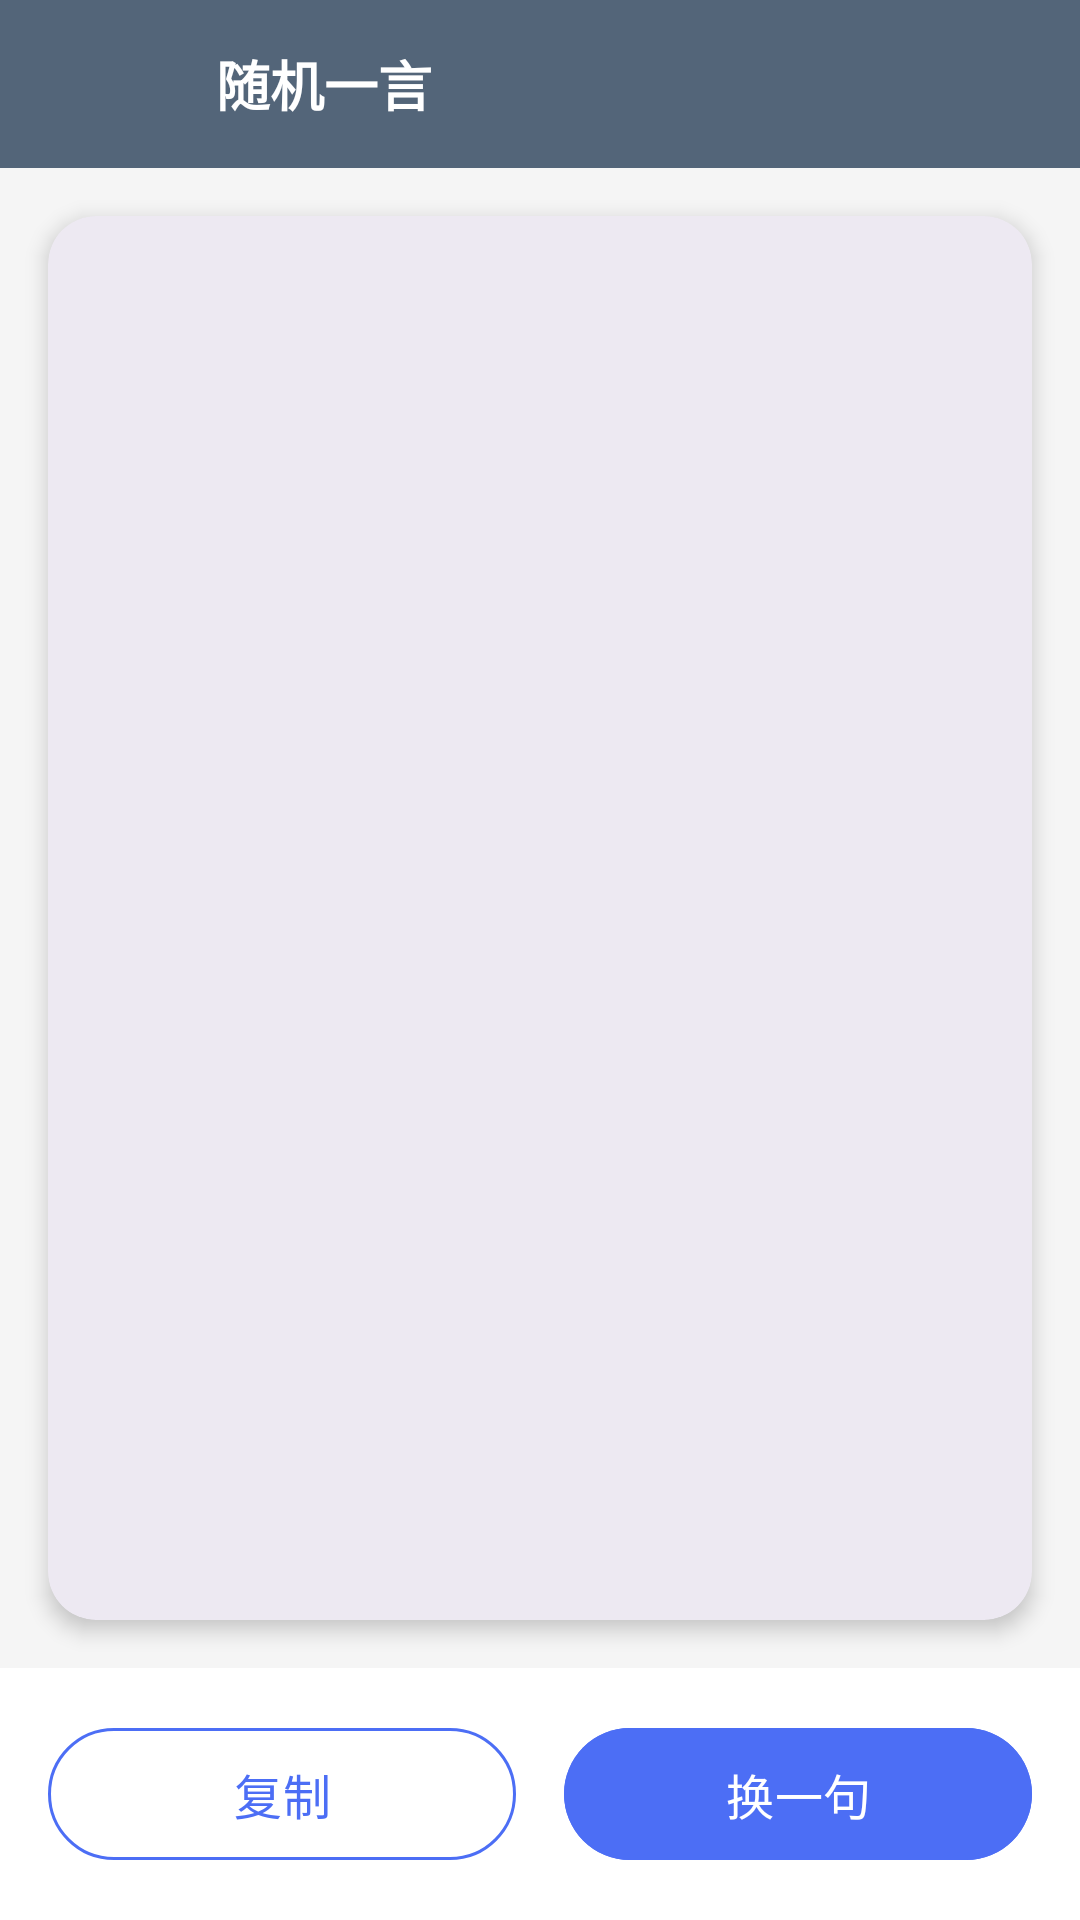

Reconstruct the res/layout file that produces this screen, plus the resources it refers to.
<!-- AndroidManifest.xml: application theme Theme.YunoTools -->
<!-- res/layout/activity_random_quote.xml -->
<?xml version="1.0" encoding="utf-8"?>
<LinearLayout xmlns:android="http://schemas.android.com/apk/res/android"
    xmlns:app="http://schemas.android.com/apk/res-auto"
    android:layout_width="match_parent"
    android:layout_height="match_parent"
    android:orientation="vertical"
    android:background="#F5F5F5">

    
    <LinearLayout
        android:layout_width="match_parent"
        android:layout_height="56dp"
        android:background="@color/primary"
        android:gravity="center_vertical"
        android:orientation="horizontal"
        android:paddingHorizontal="16dp">

        <ImageButton
            android:id="@+id/btnBack"
            android:layout_width="40dp"
            android:layout_height="40dp"
            android:background="?attr/selectableItemBackgroundBorderless"
            android:src="@drawable/ic_back"
            android:contentDescription="返回"
            app:tint="@android:color/white" />

        <TextView
            android:layout_width="wrap_content"
            android:layout_height="wrap_content"
            android:layout_marginStart="16dp"
            android:text="随机一言"
            android:textColor="@android:color/white"
            android:textSize="18sp"
            android:textStyle="bold" />
    </LinearLayout>

    
    <com.google.android.material.card.MaterialCardView
        android:layout_width="match_parent"
        android:layout_height="0dp"
        android:layout_weight="1"
        android:layout_margin="16dp"
        app:cardCornerRadius="16dp"
        app:cardElevation="4dp"
        app:strokeWidth="0dp">

        <LinearLayout
            android:layout_width="match_parent"
            android:layout_height="match_parent"
            android:orientation="vertical"
            android:gravity="center"
            android:padding="24dp">

            <TextView
                android:id="@+id/tvQuote"
                android:layout_width="match_parent"
                android:layout_height="wrap_content"
                android:gravity="center"
                android:textSize="20sp"
                android:textColor="#333333"
                android:lineSpacingMultiplier="1.5"
                android:text="" />

            <TextView
                android:id="@+id/tvSource"
                android:layout_width="match_parent"
                android:layout_height="wrap_content"
                android:layout_marginTop="16dp"
                android:gravity="end"
                android:textSize="14sp"
                android:textColor="#999999"
                android:text="" />
        </LinearLayout>
    </com.google.android.material.card.MaterialCardView>

    
    <LinearLayout
        android:layout_width="match_parent"
        android:layout_height="wrap_content"
        android:orientation="horizontal"
        android:padding="16dp"
        android:gravity="center"
        android:background="@android:color/white">

        <com.google.android.material.button.MaterialButton
            android:id="@+id/btnCopy"
            android:layout_width="0dp"
            android:layout_height="52dp"
            android:layout_weight="1"
            android:layout_marginEnd="8dp"
            android:text="复制"
            android:textSize="16sp"
            android:textColor="#4C6EF5"
            app:cornerRadius="26dp"
            app:strokeColor="#4C6EF5"
            app:strokeWidth="1dp"
            style="?attr/materialButtonOutlinedStyle" />

        <com.google.android.material.button.MaterialButton
            android:id="@+id/btnRefresh"
            android:layout_width="0dp"
            android:layout_height="52dp"
            android:layout_weight="1"
            android:layout_marginStart="8dp"
            android:text="换一句"
            android:textSize="16sp"
            android:textColor="@android:color/white"
            android:backgroundTint="#4C6EF5"
            app:cornerRadius="26dp" />
    </LinearLayout>
</LinearLayout>
<!-- resources referenced by this layout -->
<resources>
  <color name="primary">#536579</color>
  <style name="Theme.YunoTools" parent="Theme.Material3.Light.NoActionBar">
          <item name="colorPrimary">@color/primary</item>
          <item name="colorPrimaryDark">@color/primary_dark</item>
          <item name="colorAccent">@color/accent</item>
          <item name="android:statusBarColor">#F2F2F7</item>
          <item name="android:windowLightStatusBar">true</item>
          <item name="android:navigationBarColor">@android:color/white</item>
          <item name="android:windowLightNavigationBar">true</item>
      </style>
  <color name="primary_dark">#405365</color>
  <color name="accent">#71859A</color>
</resources>
